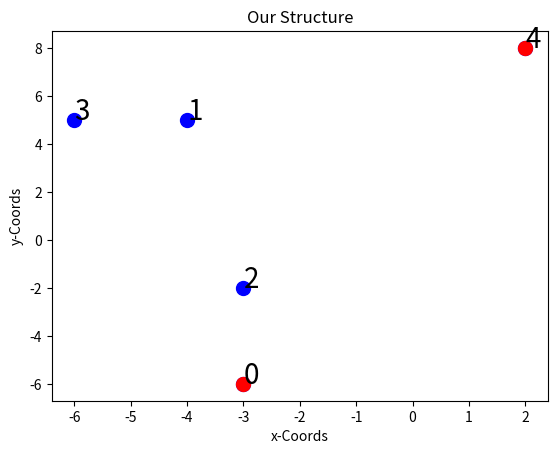

Reproduce this figure in Python.
import matplotlib.pyplot as plt
import random
from scipy.spatial import Delaunay


def draw_graph(xpts, ypts, trusslist):
    # Draw Trusses
    for i in trusslist:
        start = i[0]
        end = i[1]
        plt.plot([xpts[start], xpts[end]], [ypts[start], ypts[end]], color="blue", linewidth=2, zorder=1)
    # Draw Hinges
    plt.scatter(xpts, ypts, s=100, color="blue")
    plt.scatter(xpts[0], ypts[0], s=100, color="red", zorder=2)
    plt.scatter(xpts[-1], ypts[-1], s=100, color="red", zorder=2)
    # Draw Hinge labels
    for i in range(0, len(xpts), 1):
        plt.annotate(i, (xpts[i], ypts[i]), size=20, color="black", zorder=3)
    plt.title("Our Structure")
    plt.xlabel("x-Coords")
    plt.ylabel("y-Coords")
    plt.show()


def add_hinge(x, y):
    xpts.append(x)
    ypts.append(y)


def add_truss(pt1, pt2):
    trusslist.append([pt1, pt2])


xpts = []
ypts = []
trusslist = []

for i in range(0, 5):
    add_hinge(random.randint(-10, 10), random.randint(-10, 10))


"""add_hinge(-10, -5)
add_hinge(-4, 5)
add_hinge(4, -5)
add_hinge(10, 7)

add_truss(0, 1)
add_truss(0, 2)
add_truss(1, 2)
add_truss(3, 2)
add_truss(1, 3)
"""
draw_graph(xpts, ypts, trusslist)
